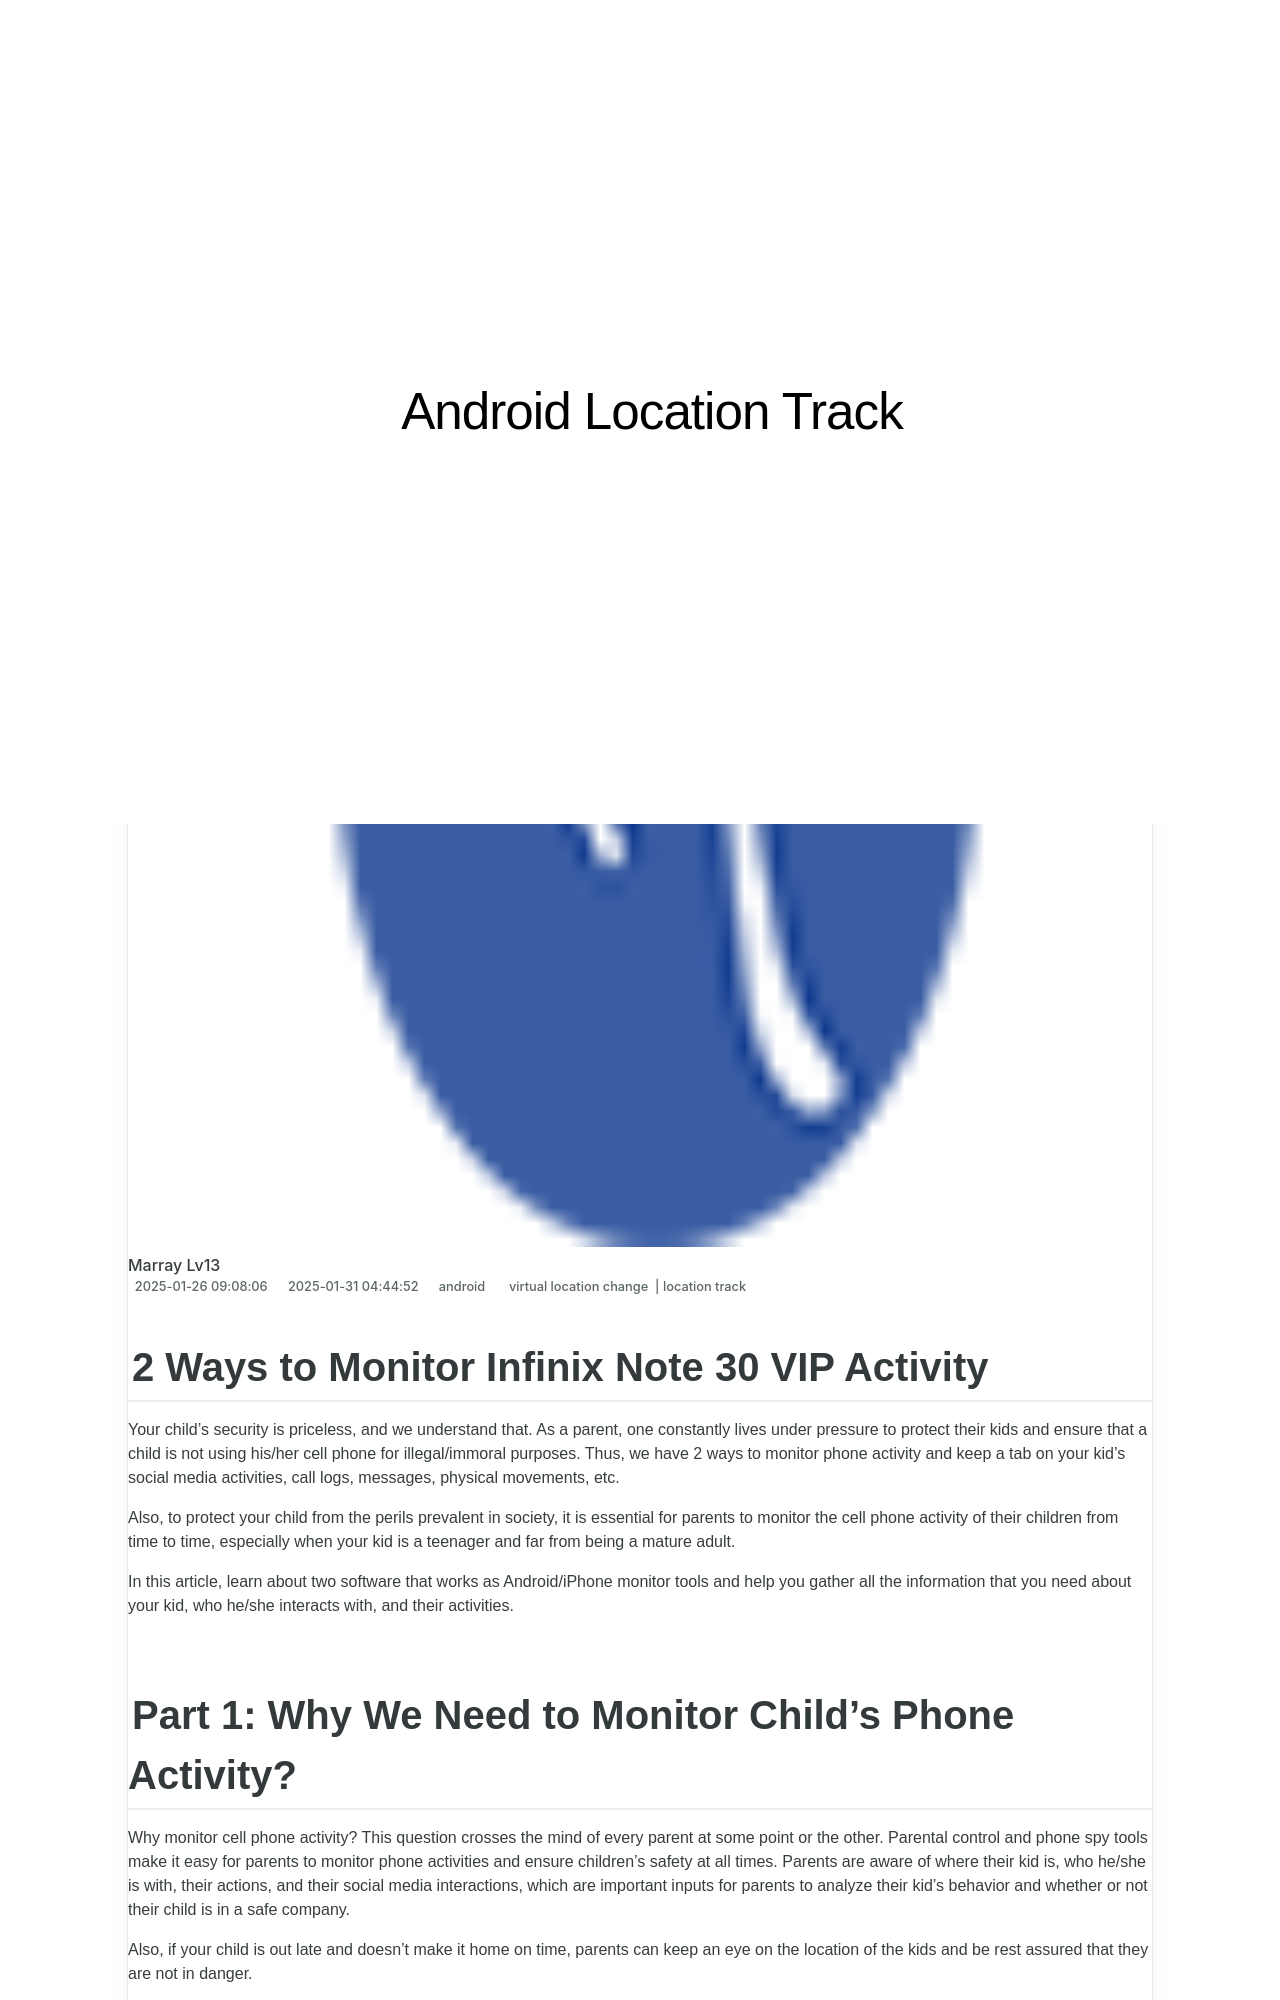

repository: techidaily/site-android-location-track · page: 2-ways-to-monitor-infinix-note-30-vip-activity-drfone-by-drfone-virtual-android/index.html · generator: jekyll

---
title: 2 Ways to Monitor Infinix Note 30 VIP Activity | Dr.fone
date: 2025-01-26T09:08:06.437Z
updated: 2025-01-31T04:44:52.902Z
tags: 
  - virtual location change
  - location track
categories:
  - android
description: This article describes 2 Ways to Monitor Infinix Note 30 VIP Activity
excerpt: This article describes 2 Ways to Monitor Infinix Note 30 VIP Activity
keywords: track location,Location Track for Note 30 VIP
thumbnail: https://thmb.techidaily.com/3d4f10ff7575c64862599f681c5c76c2a7860b5686d5a4ad72e83eea7dc08de2.jpg
---

## 2 Ways to Monitor Infinix Note 30 VIP Activity

Your child’s security is priceless, and we understand that. As a parent, one constantly lives under pressure to protect their kids and ensure that a child is not using his/her cell phone for illegal/immoral purposes. Thus, we have 2 ways to monitor phone activity and keep a tab on your kid’s social media activities, call logs, messages, physical movements, etc.

Also, to protect your child from the perils prevalent in society, it is essential for parents to monitor the cell phone activity of their children from time to time, especially when your kid is a teenager and far from being a mature adult.

In this article, learn about two software that works as Android/iPhone monitor tools and help you gather all the information that you need about your kid, who he/she interacts with, and their activities.
